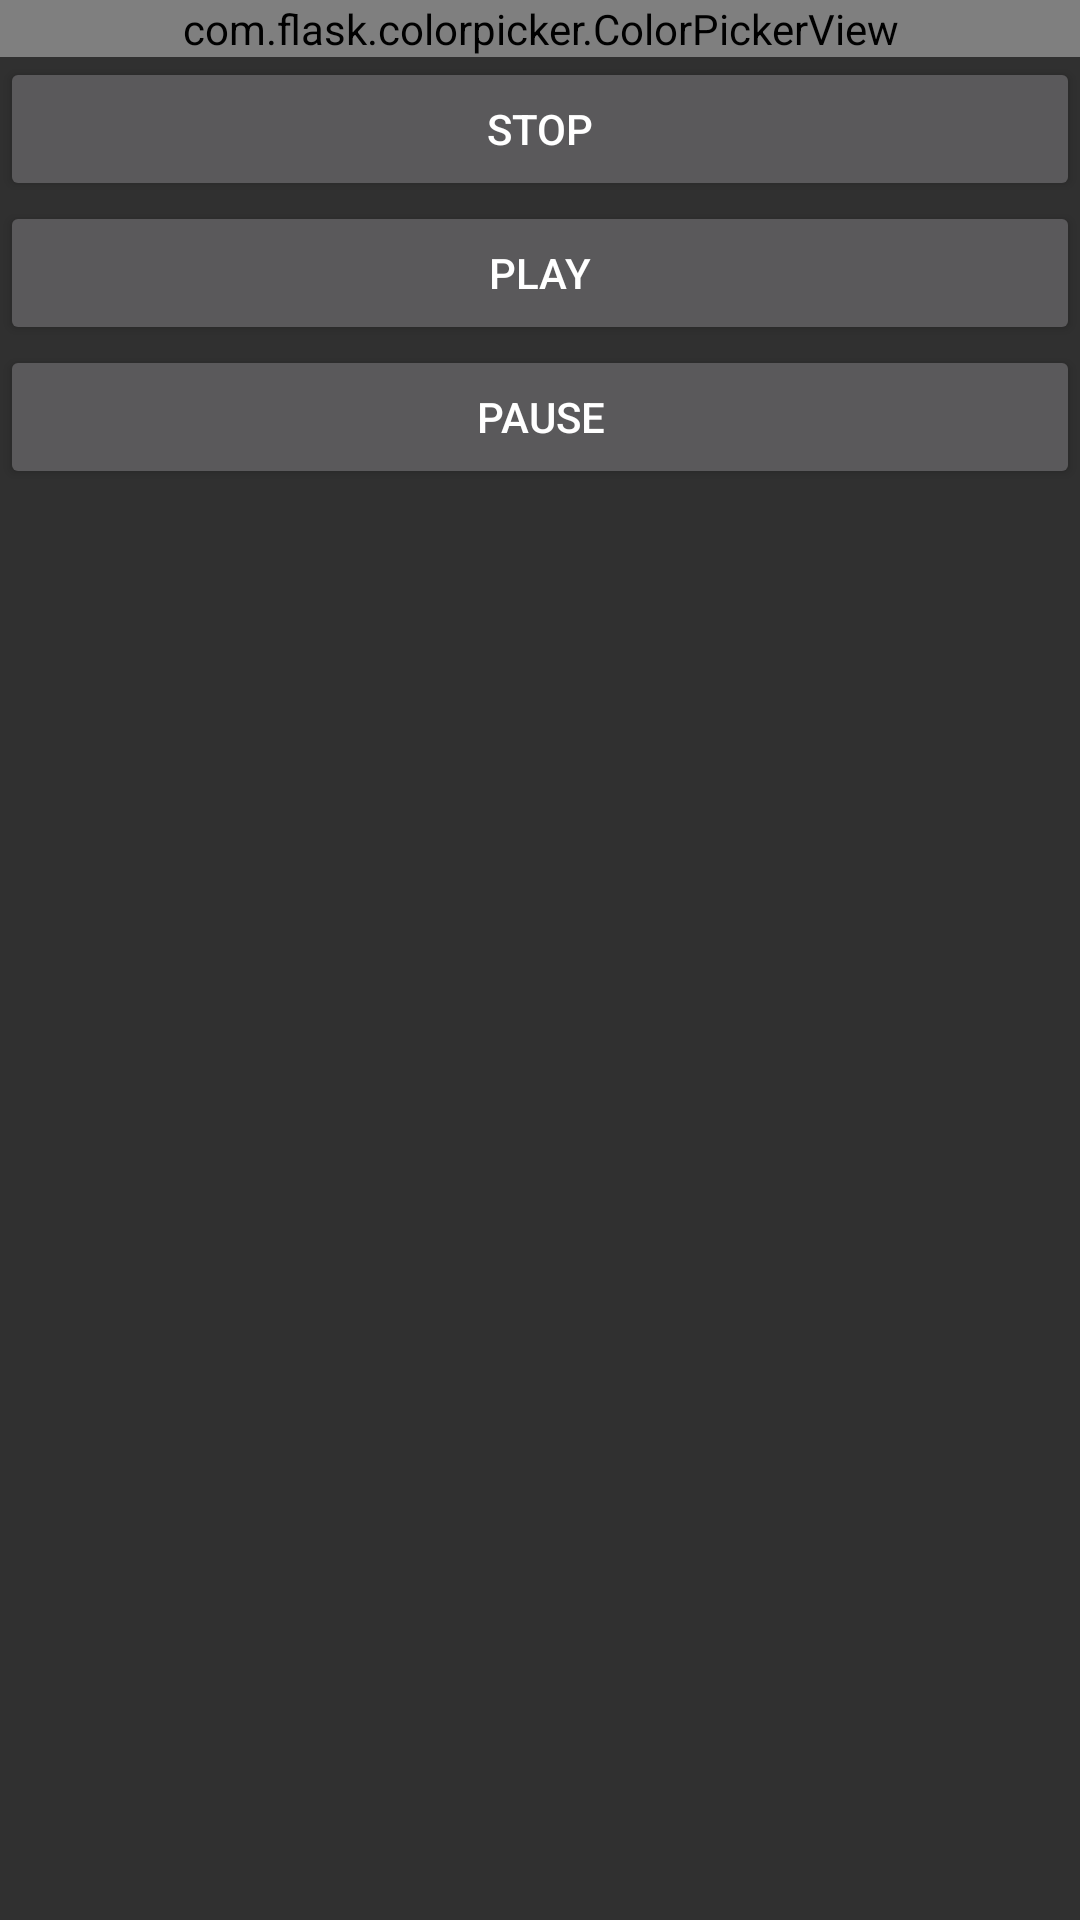

Write the Android layout XML for this screen, with the resource values it uses.
<!-- AndroidManifest.xml: application theme AppTheme -->
<!-- res/layout/activity_sample2.xml -->
<?xml version="1.0" encoding="utf-8"?>
<LinearLayout
	xmlns:android="http://schemas.android.com/apk/res/android"
	xmlns:app="http://schemas.android.com/apk/res-auto"
	android:layout_width="match_parent"
	android:layout_height="match_parent"
	android:orientation="vertical">

	<com.flask.colorpicker.ColorPickerView
		android:id="@+id/color_picker_view"
		android:layout_width="match_parent"
		android:layout_height="wrap_content"
		app:alphaSlider="true"
		app:density="12"
		app:lightnessSlider="true"
		app:wheelType="FLOWER"
		app:lightnessSliderView="@+id/v_lightness_slider"
	    app:alphaSliderView="@+id/v_alpha_slider"
		/>

	<Button
		android:id="@+id/button3"
		android:layout_width="match_parent"
		android:layout_height="wrap_content"
		android:text="@string/stop" />

	<Button
		android:id="@+id/button5"
		android:layout_width="match_parent"
		android:layout_height="wrap_content"
		android:text="@string/play" />

	<Button
		android:id="@+id/button2"
		android:layout_width="match_parent"
		android:layout_height="wrap_content"
		android:text="@string/pause" />

</LinearLayout>
<!-- resources referenced by this layout -->
<resources>
  <string name="pause">PAUSE</string>
  <string name="play">PLAY</string>
  <string name="stop">STOP</string>
  <style name="AppTheme" parent="Theme.AppCompat.NoActionBar">
  		
  	</style>
</resources>
